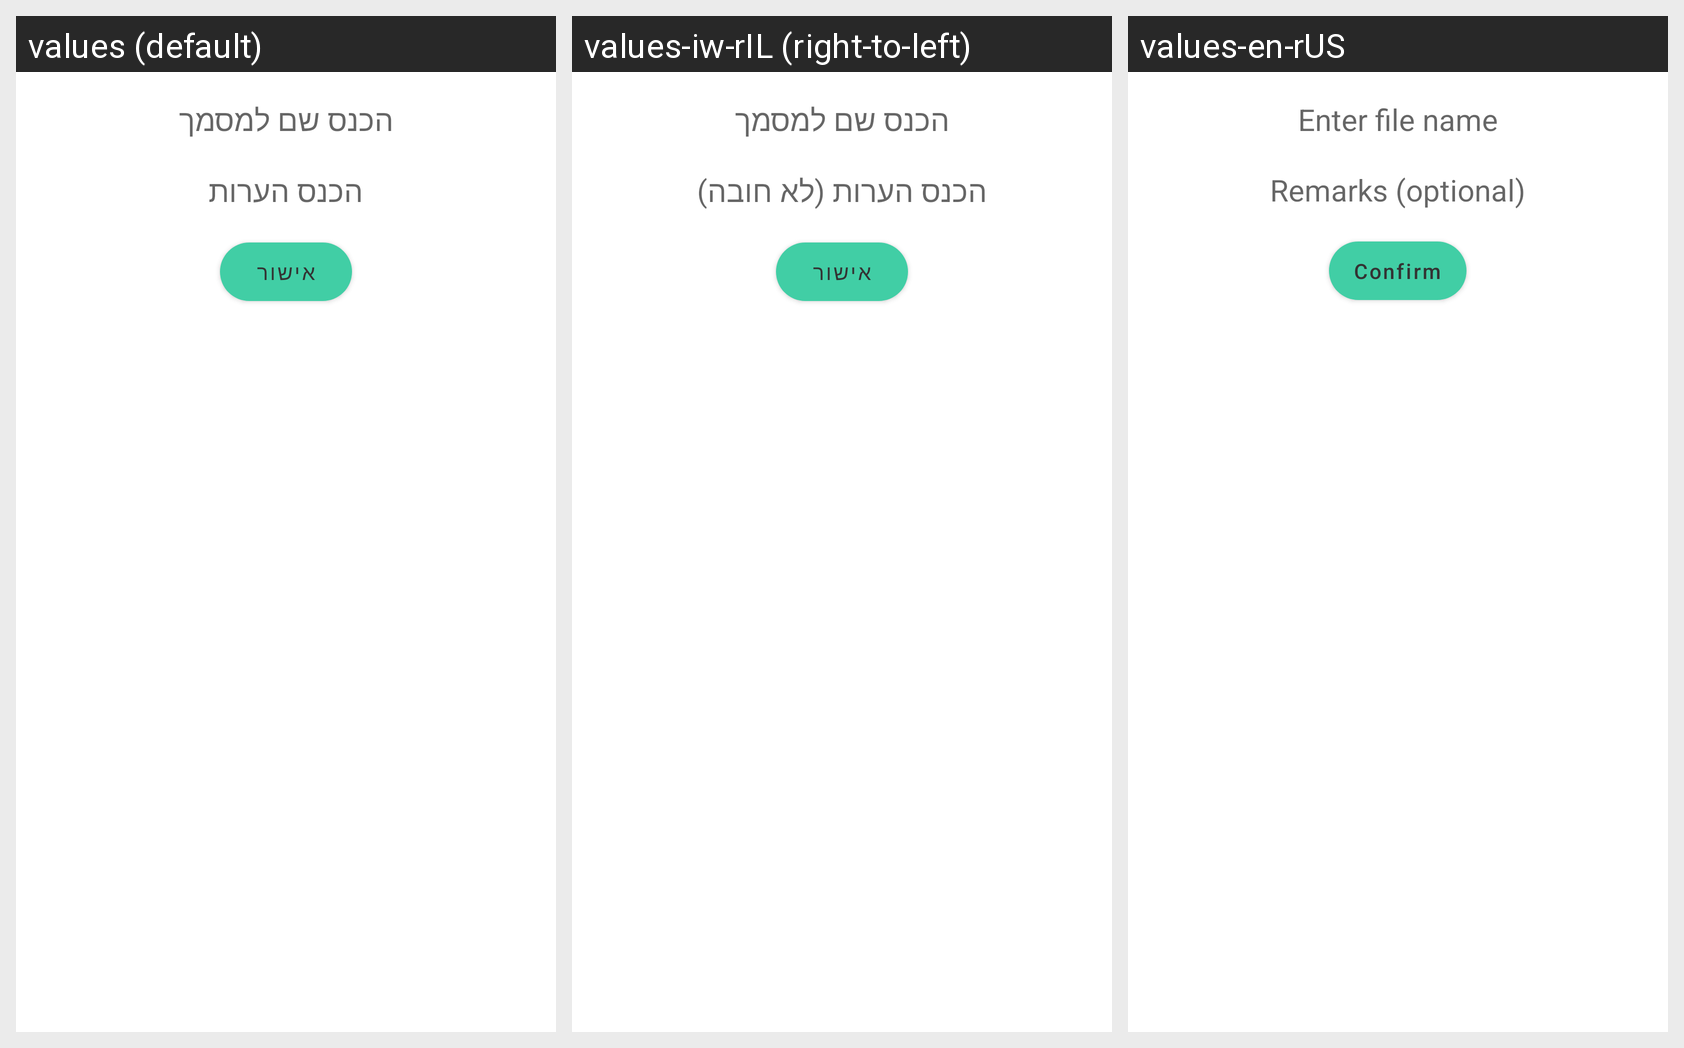

The Android screen above is rendered under several locales of the same app. Produce the string resources it draws, with the default and per-locale values.
Android screen res/layout/dialog_text_layout.xml rendered under 3 locales, left to right: values (default), values-iw-rIL (right-to-left), values-en-rUS. Device: Nexus 5 (rendered at 1080×1920; each locale shown at half size, 540×960, under a caption strip naming it); theme splashScreenTheme.
Strings drawn on this screen, with the default value and each locale's value (text and hints the layout hard-codes, and strings that could not be matched under every locale, appear in the picture but are not listed):

enter_file_name
  values: הכנס שם למסמך
  values-iw-rIL: הכנס שם למסמך
  values-en-rUS: Enter file name

remarks
  values: הכנס הערות
  values-iw-rIL: הכנס הערות (לא חובה)
  values-en-rUS: Remarks (optional)

confirm
  values: אישור
  values-iw-rIL: אישור
  values-en-rUS: Confirm
